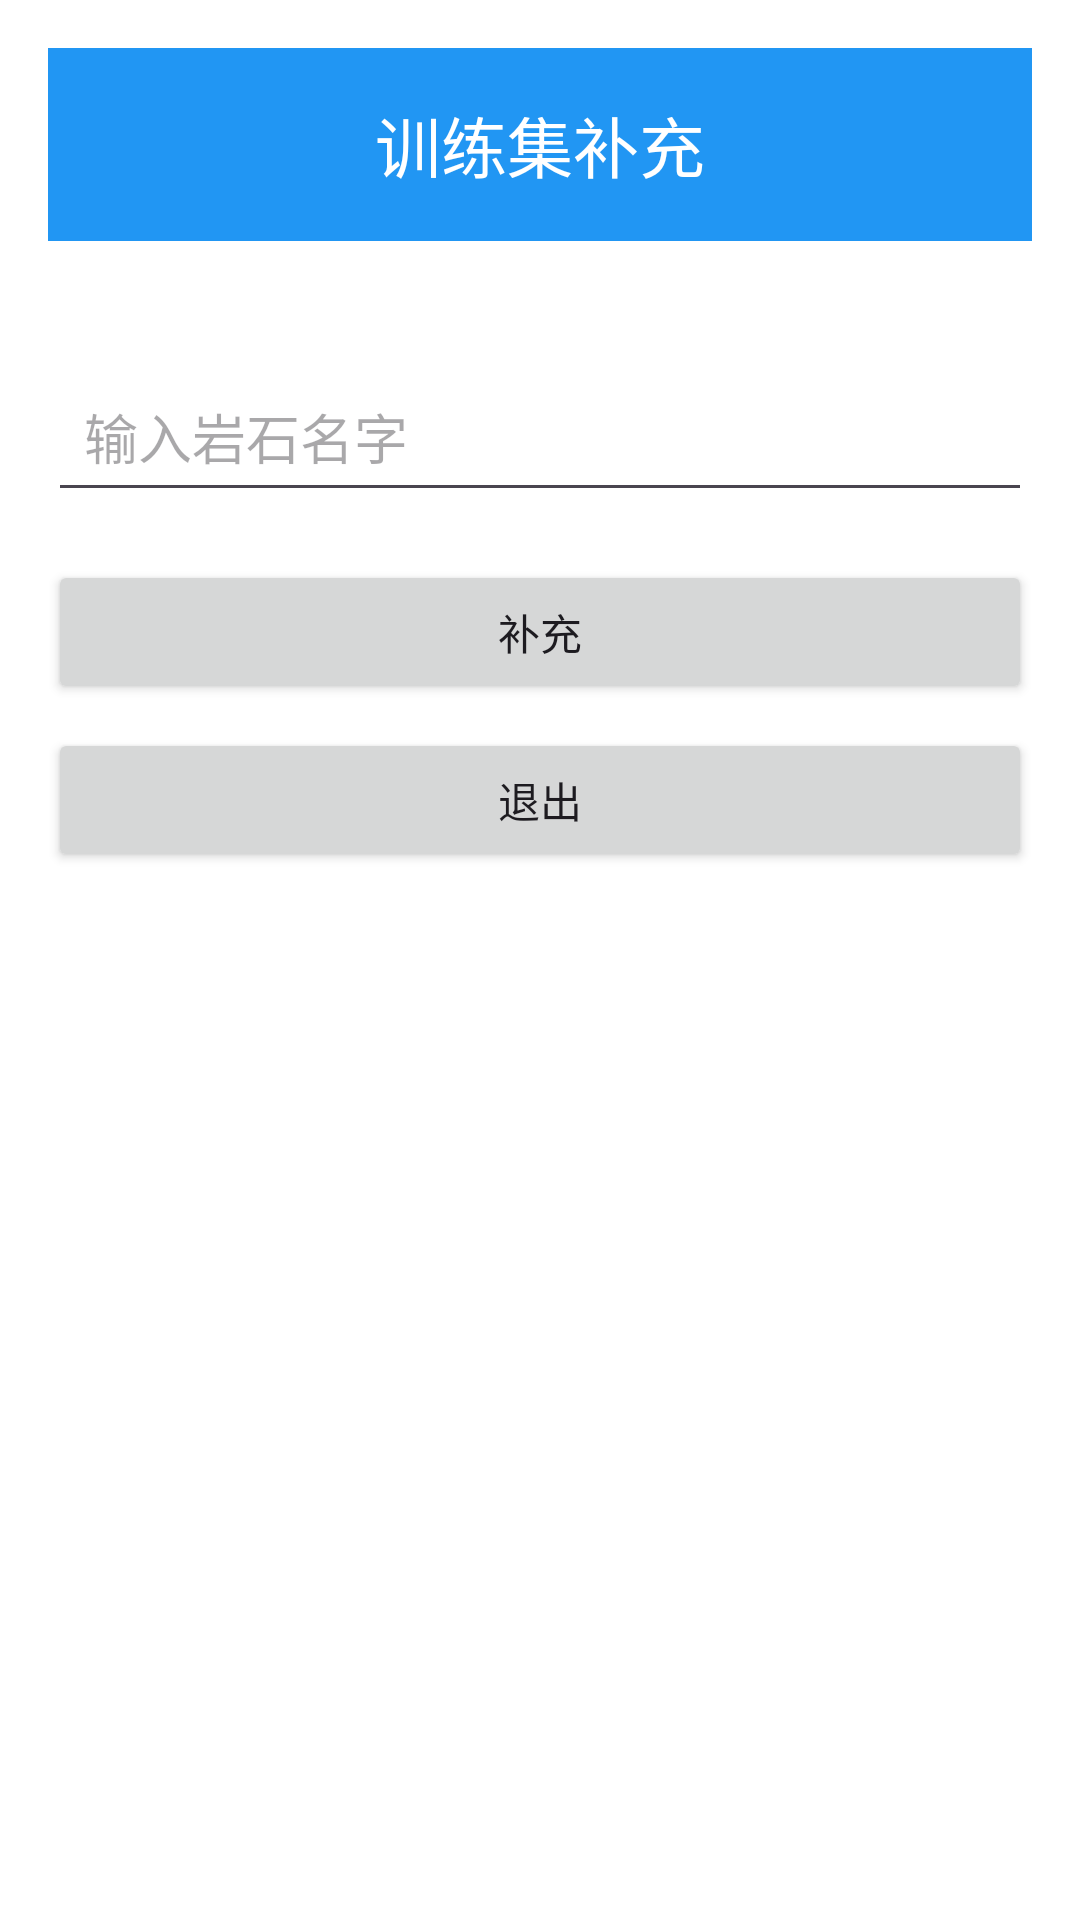

Produce the Android XML layout that renders to this screen, including the resource entries it uses.
<!-- AndroidManifest.xml: application theme Theme.Rock -->
<!-- res/layout/addtrain.xml -->
<ScrollView xmlns:android="http://schemas.android.com/apk/res/android"
    android:layout_width="match_parent"
    android:layout_height="match_parent"
    android:fillViewport="true"
    android:background="#FFFFFF"
    android:padding="16dp">

    <LinearLayout
        android:layout_width="match_parent"
        android:layout_height="wrap_content"
        android:orientation="vertical">

        
        <TextView
            android:layout_width="match_parent"
            android:layout_height="wrap_content"
            android:gravity="center"
            android:textAppearance="?android:attr/textAppearanceLarge"
            android:padding="16dp"
            android:background="#2196F3"
            android:textColor="#FFFFFF"
            android:layout_marginBottom="24dp"
            android:text="训练集补充" />

        
        <androidx.recyclerview.widget.RecyclerView
            android:id="@+id/rv_images"
            android:layout_width="match_parent"
            android:layout_height="wrap_content"
            android:overScrollMode="never"
            android:layout_marginBottom="16dp" />

        
        <EditText
            android:id="@+id/et_rock_name"
            android:layout_width="match_parent"
            android:layout_height="wrap_content"
            android:hint="输入岩石名字"
            android:padding="12dp"
            android:layout_marginBottom="16dp" />

        
        <Button
            android:id="@+id/buchong"
            android:layout_width="match_parent"
            android:layout_height="wrap_content"
            android:text="补充"
            android:layout_marginBottom="8dp" />

        <Button
            android:id="@+id/tuichu"
            android:layout_width="match_parent"
            android:layout_height="wrap_content"
            android:text="退出" />

    </LinearLayout>
</ScrollView>
<!-- resources referenced by this layout -->
<resources>
  <style name="Theme.Rock" parent="Base.Theme.Rock" />
  <style name="Base.Theme.Rock" parent="Theme.Material3.DayNight.NoActionBar">
          
          
      </style>
</resources>
